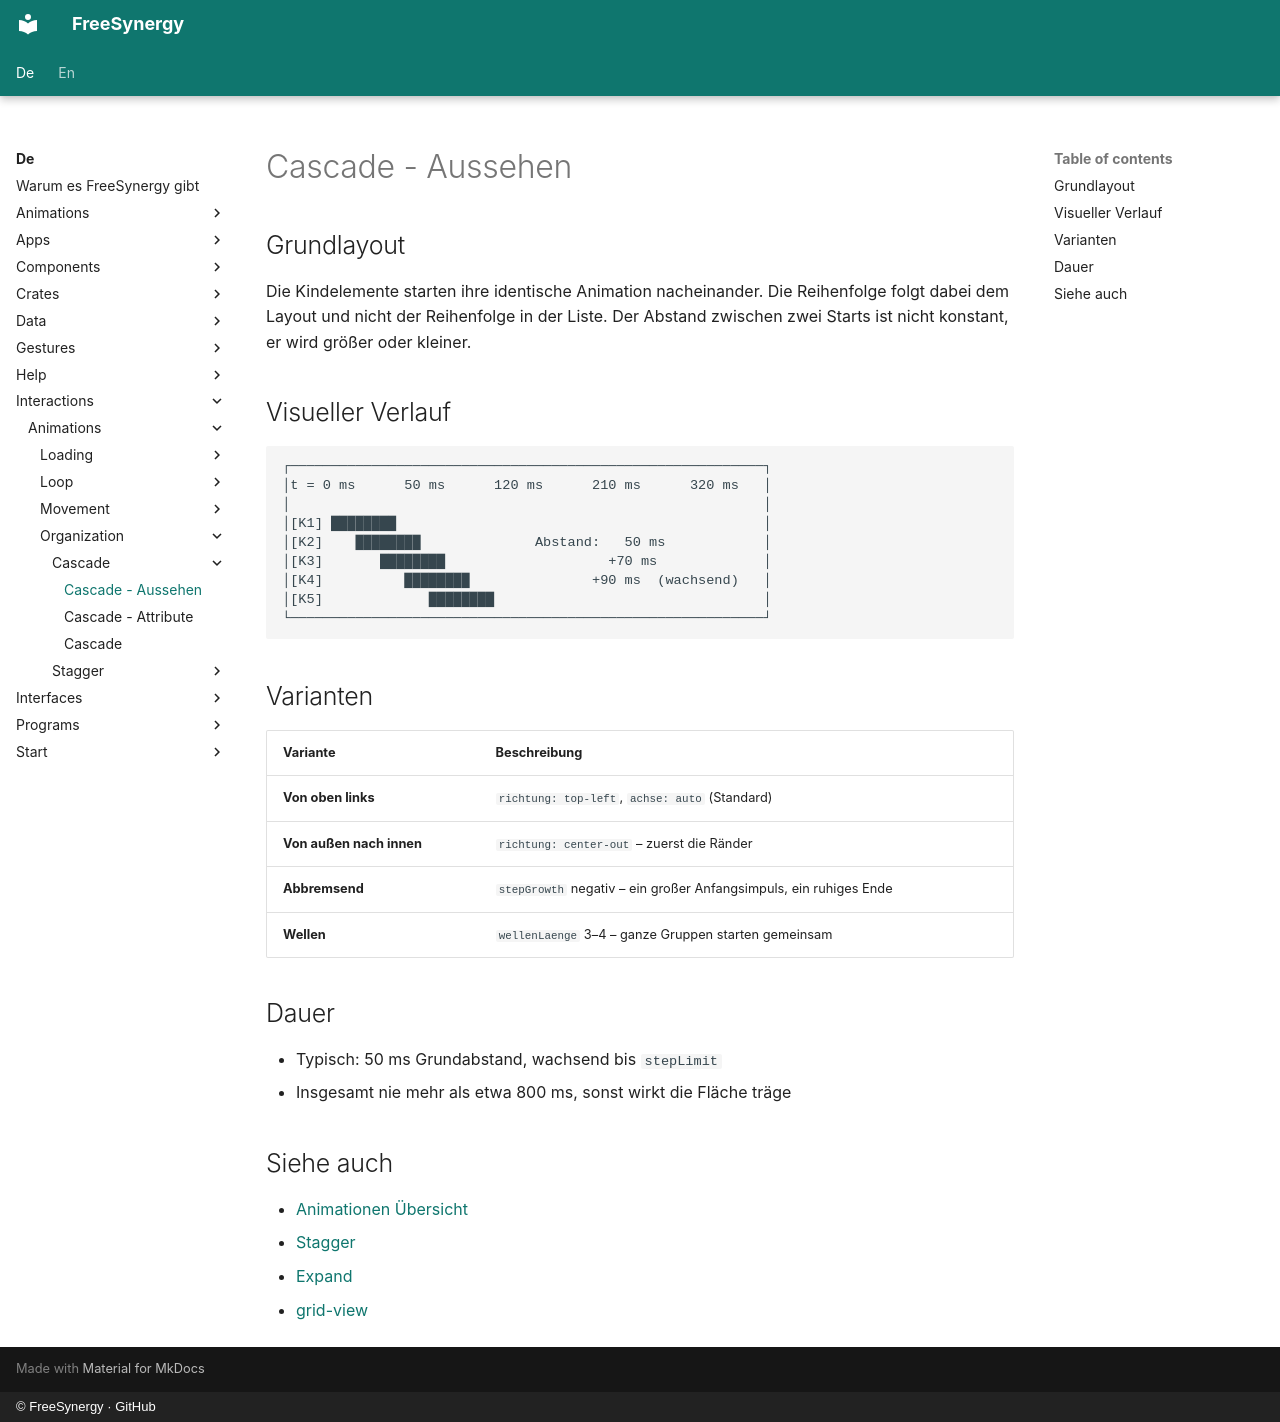

repository: FreeSynergy/fs-documentation · page: de/interactions/animations/organization/cascade/appearance/index.html · generator: mkdocs · copyright: © FreeSynergy · GitHub

# Cascade - Aussehen

## Grundlayout

Die Kindelemente starten ihre identische Animation nacheinander. Die Reihenfolge folgt dabei dem Layout und nicht der Reihenfolge in der Liste. Der Abstand zwischen zwei Starts ist nicht konstant, er wird größer oder kleiner.

## Visueller Verlauf

```
┌──────────────────────────────────────────────────────────┐
│t = 0 ms      50 ms      120 ms      210 ms      320 ms   │
│                                                          │
│[K1] ████████                                             │
│[K2]    ████████              Abstand:   50 ms            │
│[K3]       ████████                    +70 ms             │
│[K4]          ████████               +90 ms  (wachsend)   │
│[K5]             ████████                                 │
└──────────────────────────────────────────────────────────┘
```

## Varianten

| Variante | Beschreibung |
|----------|--------------|
| **Von oben links** | `richtung: top-left`, `achse: auto` (Standard) |
| **Von außen nach innen** | `richtung: center-out` – zuerst die Ränder |
| **Abbremsend** | `stepGrowth` negativ – ein großer Anfangsimpuls, ein ruhiges Ende |
| **Wellen** | `wellenLaenge` 3–4 – ganze Gruppen starten gemeinsam |

## Dauer

- Typisch: 50 ms Grundabstand, wachsend bis `stepLimit`
- Insgesamt nie mehr als etwa 800 ms, sonst wirkt die Fläche träge

## Siehe auch

- [Animationen Übersicht](../../index.md)
- [Stagger](../stagger/description.md)
- [Expand](../../entrance/expand/description.md)
- [grid-view](../../../../components/widgets/data/grid-view/description.md)
